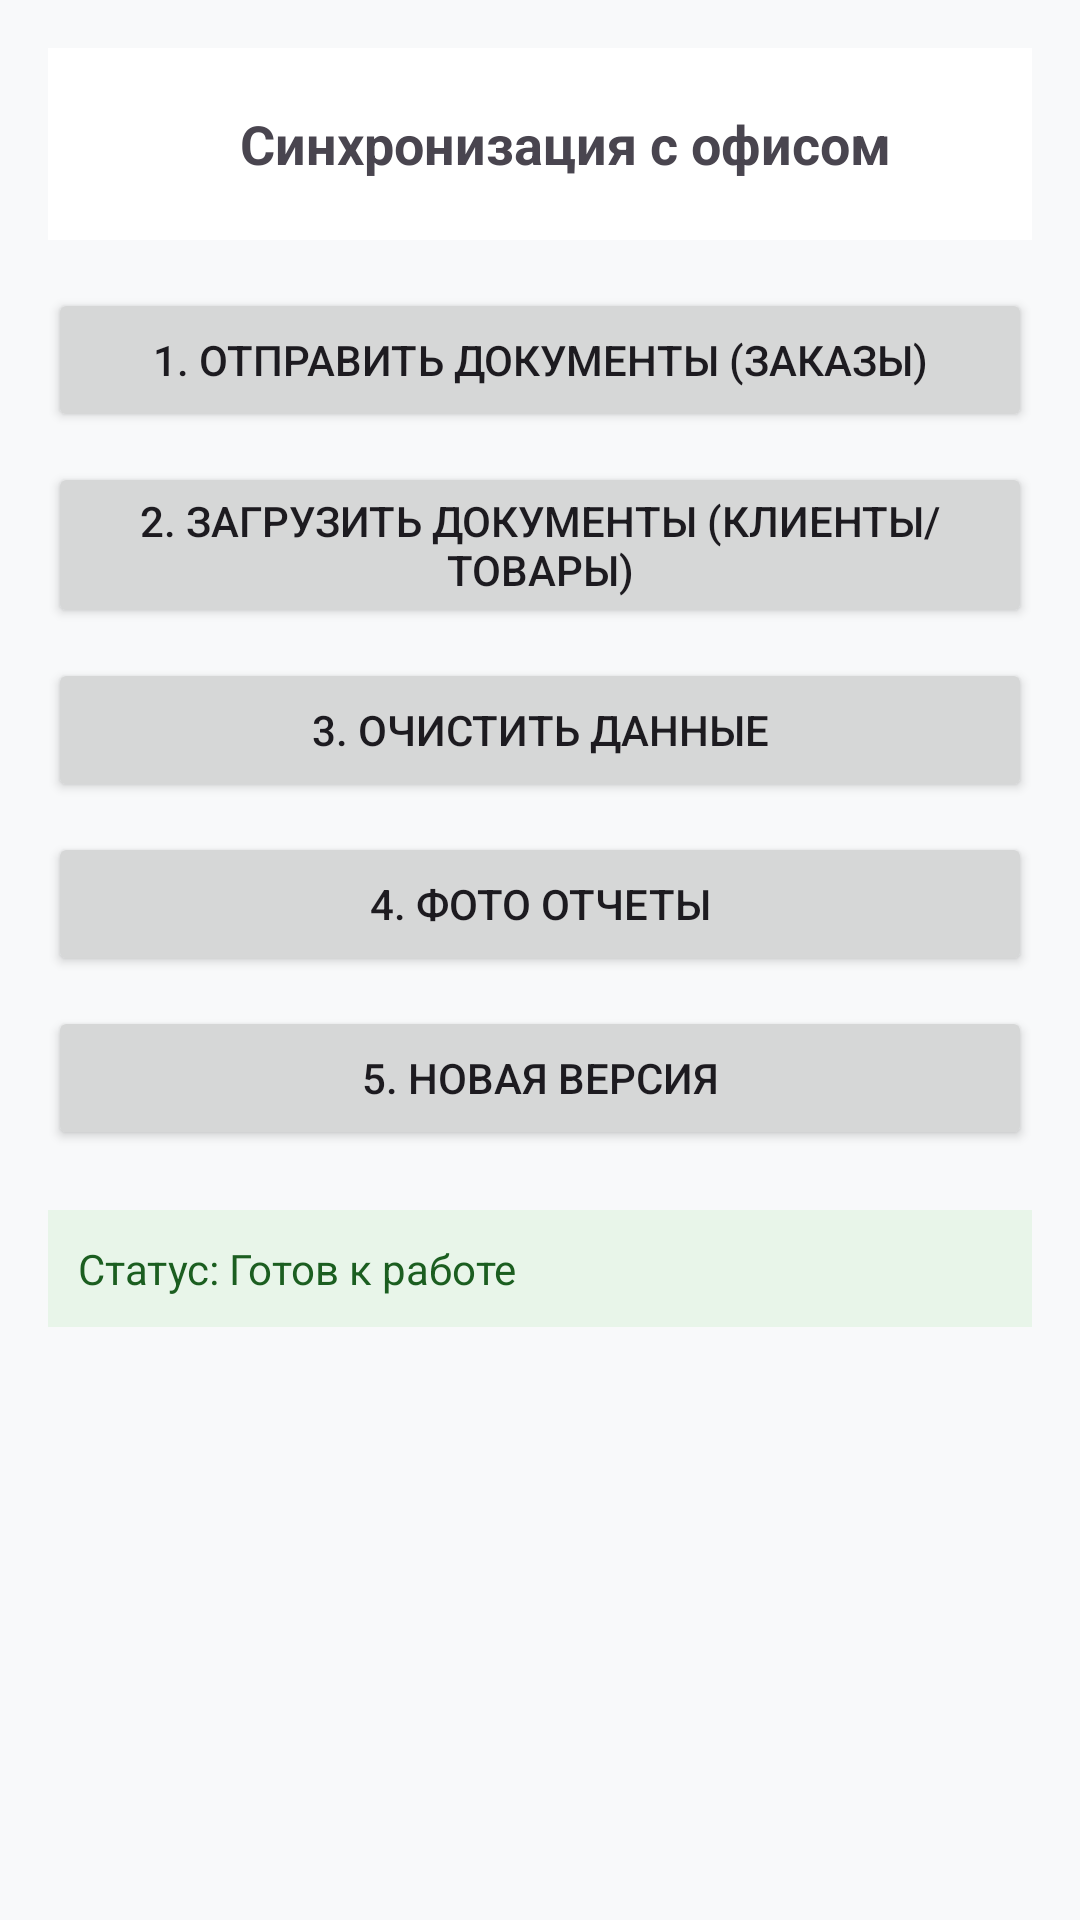

The Android layout XML behind this screen, and the referenced resources:
<!-- AndroidManifest.xml: application theme Theme.SellionMobile -->
<!-- res/layout/fragment_sync.xml -->
<?xml version="1.0" encoding="utf-8"?>
<LinearLayout xmlns:android="http://schemas.android.com/apk/res/android"
    android:layout_width="match_parent"
    android:layout_height="match_parent"
    android:orientation="vertical"
    android:padding="16dp"
    android:background="#F8F9FA">

    <androidx.appcompat.widget.Toolbar
        android:layout_width="match_parent"
        android:layout_height="?attr/actionBarSize"
        android:background="#FFFFFF"
        android:elevation="4dp">
        <ImageButton
            android:id="@+id/btnBackSync"
            android:layout_width="48dp"
            android:layout_height="48dp"
            android:background="?attr/selectableItemBackgroundBorderless"
            android:src="@drawable/ic_back" />
        <TextView
            android:layout_width="wrap_content"
            android:layout_height="wrap_content"
            android:text="Синхронизация с офисом"
            android:textSize="18sp"
            android:textStyle="bold"
            android:layout_gravity="center" />
    </androidx.appcompat.widget.Toolbar>

    <Button
        android:id="@+id/btnSendDocs"
        android:layout_width="match_parent"
        android:layout_height="wrap_content"
        android:layout_marginTop="16dp"
        android:text="1. Отправить Документы (Заказы)" />

    <Button
        android:id="@+id/btnLoadDocs"
        android:layout_width="match_parent"
        android:layout_height="wrap_content"
        android:layout_marginTop="10dp"
        android:text="2. Загрузить Документы (Клиенты/Товары)" />

    <Button
        android:id="@+id/btnClearData"
        android:layout_width="match_parent"
        android:layout_height="wrap_content"
        android:layout_marginTop="10dp"
        android:text="3. Очистить данные" />

    <Button
        android:id="@+id/btnPhotoReport"
        android:layout_width="match_parent"
        android:layout_height="wrap_content"
        android:layout_marginTop="10dp"
        android:text="4. Фото Отчеты" />

    <Button
        android:id="@+id/btnVersion"
        android:layout_width="match_parent"
        android:layout_height="wrap_content"
        android:layout_marginTop="10dp"
        android:text="5. Новая версия" />

    
    <TextView
        android:id="@+id/tvSyncStatus"
        android:layout_width="match_parent"
        android:layout_height="wrap_content"
        android:layout_marginTop="20dp"
        android:padding="10dp"
        android:background="#E8F5E9"
        android:textColor="#1B5E20"
        android:text="Статус: Готов к работе"
        android:visibility="visible" />
    <ImageView
        android:id="@+id/ivPhotoPreview"
        android:layout_width="match_parent"
        android:layout_height="250dp"
        android:layout_marginTop="10dp"
        android:scaleType="centerCrop"
        android:visibility="gone" />

    
    <Button
        android:id="@+id/btnUploadPhoto"
        android:layout_width="match_parent"
        android:layout_height="wrap_content"
        android:text="ОТПРАВИТЬ ФОТО В ОФИС"
        android:backgroundTint="#4CAF50"
        android:visibility="gone"
        android:layout_marginTop="5dp" />

</LinearLayout>
<!-- resources referenced by this layout -->
<resources>
  <style name="Theme.SellionMobile" parent="Base.Theme.SellionMobile" />
  <style name="Base.Theme.SellionMobile" parent="Theme.Material3.DayNight.NoActionBar">
          
          <item name="android:fitsSystemWindows">true</item>
  
          
          <item name="android:windowLightStatusBar">true</item>
  
          
          <item name="android:statusBarColor">@android:color/transparent</item>
          <item name="android:navigationBarColor">@android:color/transparent</item>
  
          
          <item name="bottomSheetDialogTheme">@style/CustomBottomSheetDialogTheme</item>
      </style>
  <style name="CustomBottomSheetDialogTheme" parent="Theme.Material3.DayNight.BottomSheetDialog">
          <item name="enableEdgeToEdge">false</item>
          <item name="paddingBottomSystemWindowInsets">false</item>
          <item name="bottomSheetStyle">@style/CustomBottomSheetStyle</item>
      </style>
  <style name="CustomBottomSheetStyle" parent="Widget.Material3.BottomSheet">
          <item name="paddingBottomSystemWindowInsets">false</item>
      </style>
</resources>
